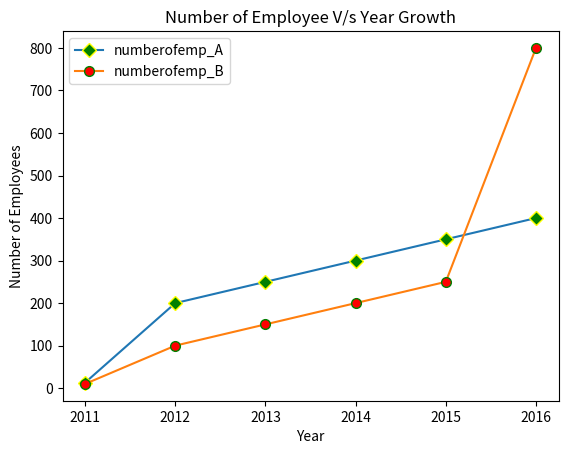

The script that saved this image:
import matplotlib.pyplot as plt

numberofemp_A = [13, 200, 250, 300, 350, 400]

numberofemp_B = [10, 100, 150, 200, 250, 800]

year = [2011, 2012, 2013, 2014, 2015, 2016]

plt.plot(year, numberofemp_A, marker='D', mfc='green', mec='yellow',ms='7')

plt.plot(year, numberofemp_B, marker='o', mfc='red', mec='green',ms='7')

plt.xlabel('Year')

plt.ylabel('Number of Employees')

plt.title('Number of Employee V/s Year Growth')

plt.legend(['numberofemp_A','numberofemp_B'])

plt.show()